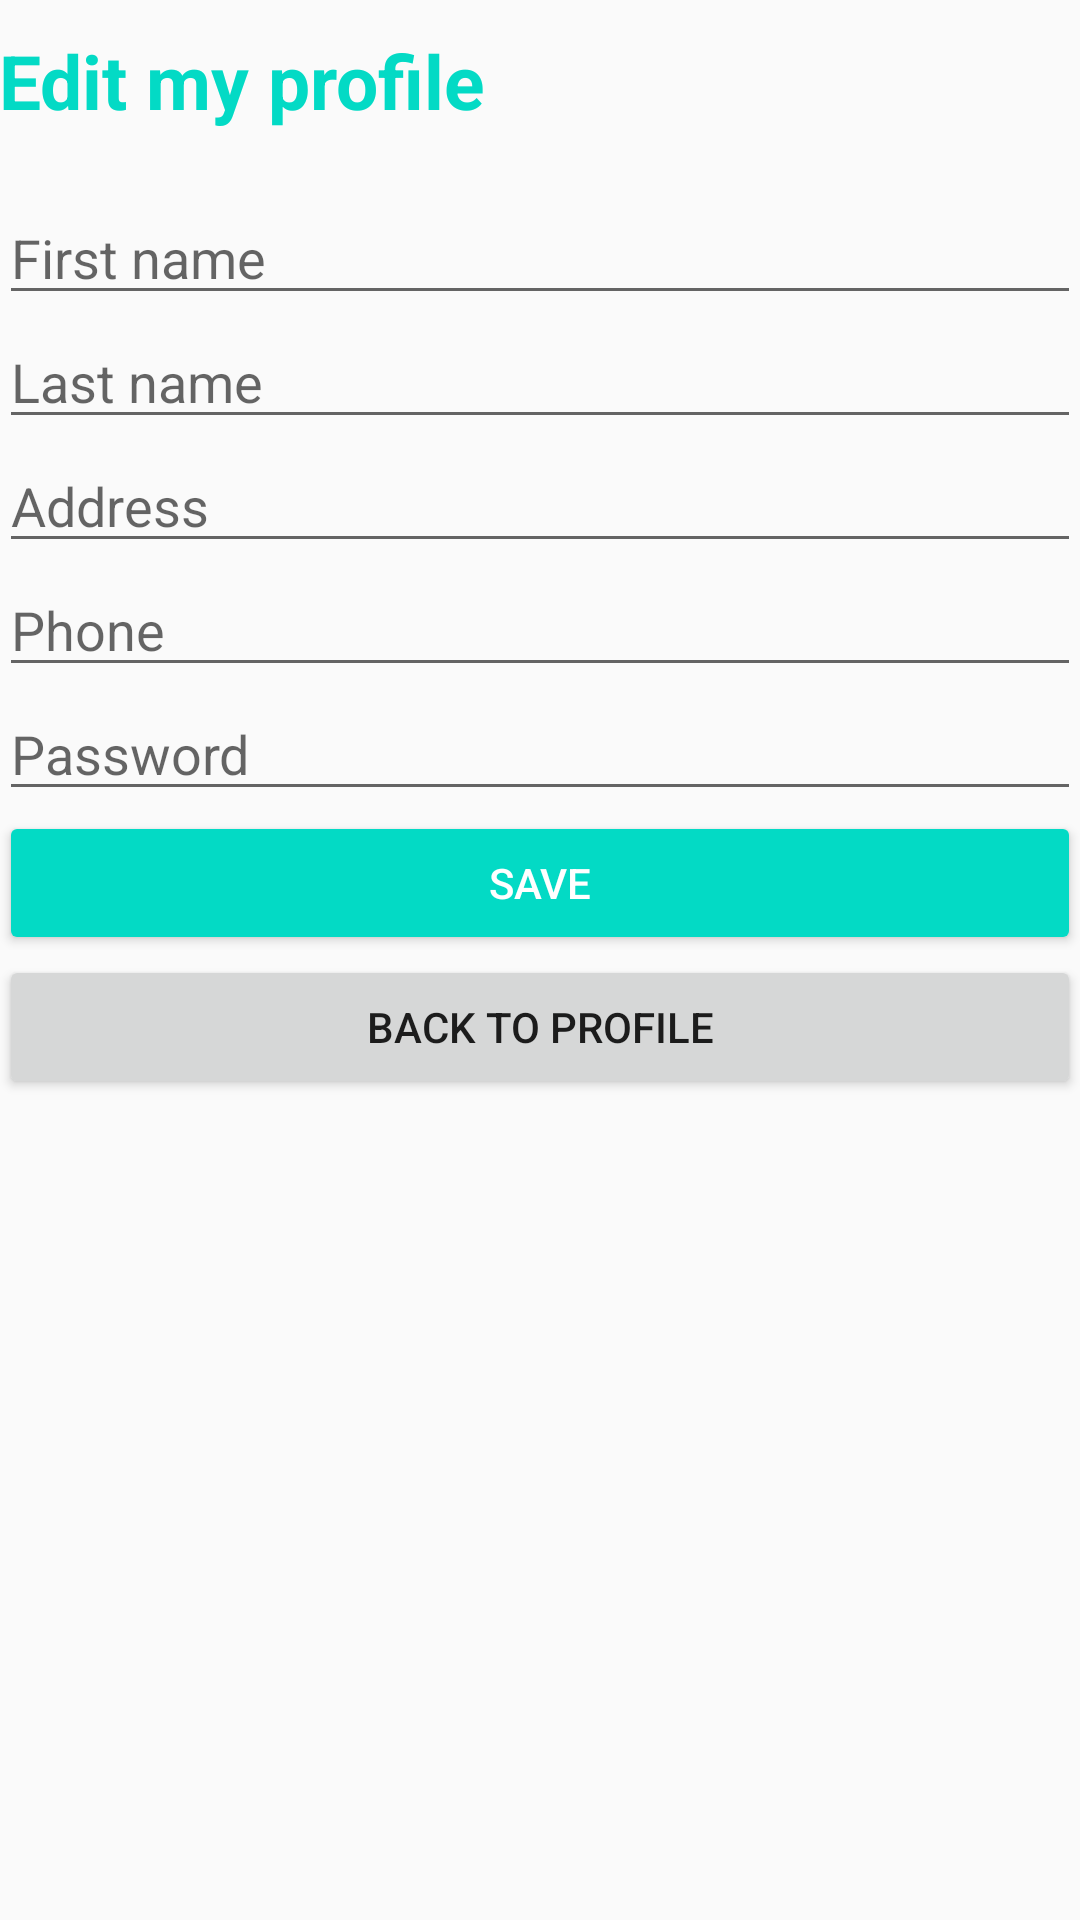

This screen was rendered from an Android layout file. Write that file and the resources it references.
<!-- AndroidManifest.xml: application theme AppTheme -->
<!-- res/layout/activity_edit_my_profile.xml -->
<?xml version="1.0" encoding="utf-8"?>
<LinearLayout xmlns:android="http://schemas.android.com/apk/res/android"
    xmlns:tools="http://schemas.android.com/tools"
    android:id="@+id/activity_edit_my_profile"
    android:layout_width="match_parent"
    android:layout_height="match_parent"
    android:paddingBottom="@dimen/activity_vertical_margin"
    android:paddingLeft="@dimen/activity_horizontal_margin"
    android:paddingRight="@dimen/activity_horizontal_margin"
    android:paddingTop="@dimen/activity_vertical_margin"
    android:orientation="vertical"
    tools:context="com.topoffers.topoffers.profile.EditMyProfileActivity">

    <TextView
        android:layout_width="match_parent"
        android:layout_height="wrap_content"
        android:text="@string/myprofile_edit_title"
        style="@style/BigPageTitle" />

    <EditText
        android:id="@+id/my_profile_edit_firstname"
        android:layout_width="match_parent"
        android:layout_height="wrap_content"
        android:hint="@string/hint_first_name"/>

    <EditText
        android:id="@+id/my_profile_edit_lastname"
        android:layout_width="match_parent"
        android:layout_height="wrap_content"
        android:hint="@string/hint_last_name"/>

    <EditText
        android:id="@+id/my_profile_edit_address"
        android:layout_width="match_parent"
        android:layout_height="wrap_content"
        android:hint="@string/hint_address"/>

    <EditText
        android:id="@+id/my_profile_edit_phone"
        android:layout_width="match_parent"
        android:layout_height="wrap_content"
        android:hint="@string/hint_phone"/>

    <EditText
        android:id="@+id/my_profile_edit_password"
        android:layout_width="match_parent"
        android:layout_height="wrap_content"
        android:inputType="textPassword"
        android:hint="@string/hint_password"/>

    <Button
        android:id="@+id/btn_my_profile_save"
        android:layout_width="match_parent"
        android:layout_height="wrap_content"
        android:text="@string/save"
        style="@style/Widget.AppCompat.Button.Colored"/>

    <Button
        android:id="@+id/btn_my_profile_back"
        android:layout_width="match_parent"
        android:layout_height="wrap_content"
        android:text="@string/back_to_profile"
        style="@style/Widget.AppCompat.Button"/>

</LinearLayout>
<!-- resources referenced by this layout -->
<resources>
  <string name="back_to_profile">Back to profile</string>
  <string name="hint_address">Address</string>
  <string name="hint_first_name">First name</string>
  <string name="hint_last_name">Last name</string>
  <string name="hint_password">Password</string>
  <string name="hint_phone">Phone</string>
  <string name="myprofile_edit_title">Edit my profile</string>
  <string name="save">Save</string>
  <style name="BigPageTitle">
          <item name="android:layout_marginTop">10dp</item>
          <item name="android:layout_marginBottom">20dp</item>
          <item name="android:textSize">25sp</item>
          <item name="android:textStyle">bold</item>
          <item name="android:textColor">@color/colorAccent</item>
      </style>
  <style name="AppTheme" parent="Theme.AppCompat.Light.DarkActionBar">
          
          <item name="colorPrimary">@color/colorPrimary</item>
          <item name="colorPrimaryDark">@color/colorPrimaryDark</item>
          <item name="colorAccent">@color/colorAccent</item>
      </style>
  <!-- not gathered from this repository: default colours our renderer supplied (Android Studio template values) -->
  <color name="colorPrimary">#FF6200EE</color>
  <color name="colorPrimaryDark">#FF3700B3</color>
  <color name="colorAccent">#FF03DAC5</color>
</resources>
